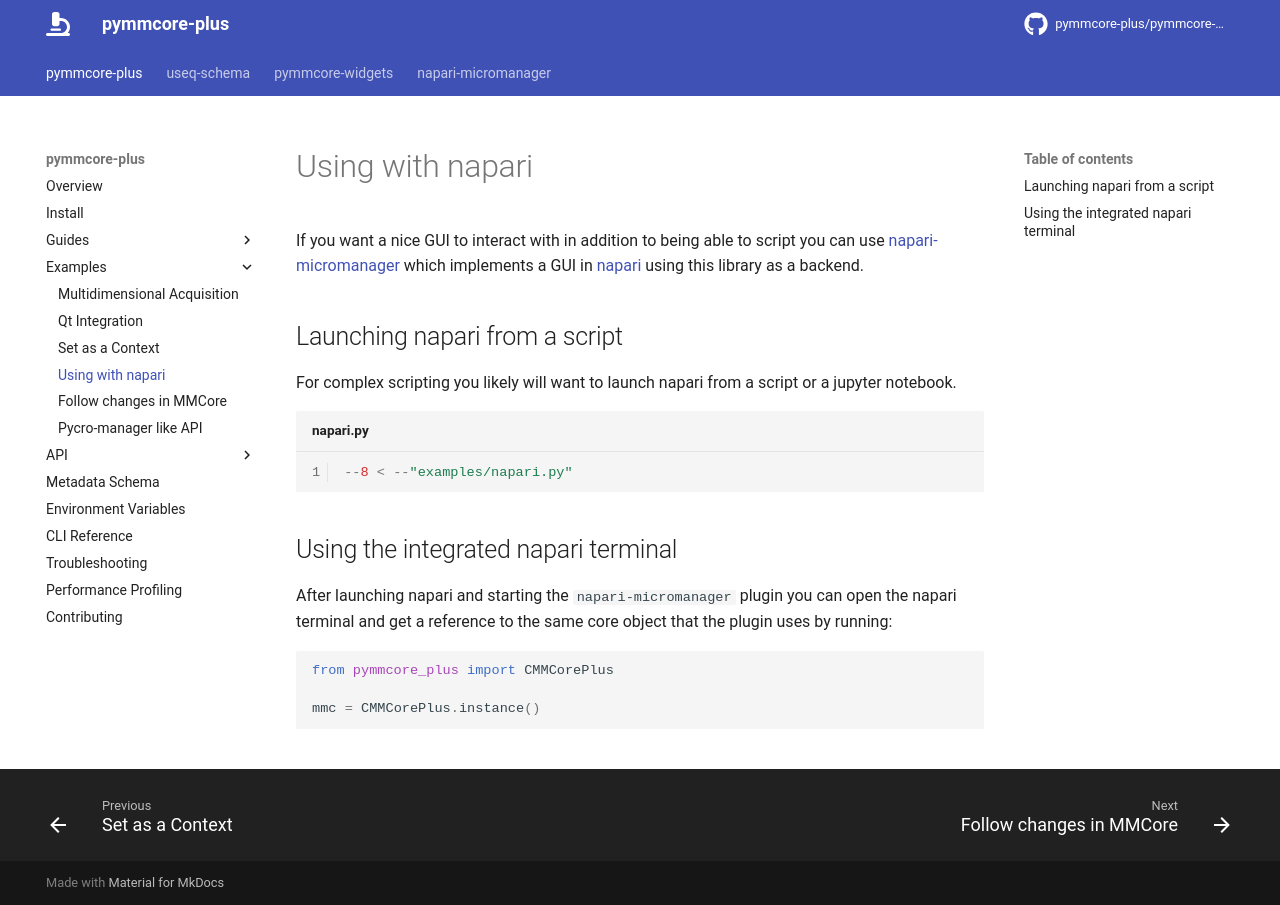

repository: fdrgsp/pymmcore-plus · page: examples/napari-micromanager/index.html · generator: mkdocs

# Using with napari

If you want a nice GUI to interact with in addition to being able to script you
can use
[napari-micromanager](https://github.com/pymmcore-plus/napari-micromanager#napari-micromanager)
which implements a GUI in [napari](https://napari.org/) using this library as a
backend.

## Launching napari from a script

For complex scripting you likely will want to launch napari from a script or a
jupyter notebook.

```python linenums="1" title="napari.py"
--8 < --"examples/napari.py"
```

## Using the integrated napari terminal

After launching napari and starting the `napari-micromanager` plugin you can
open the napari terminal and get a reference to the same core object that the
plugin uses by running:

```python
from pymmcore_plus import CMMCorePlus

mmc = CMMCorePlus.instance()
```
